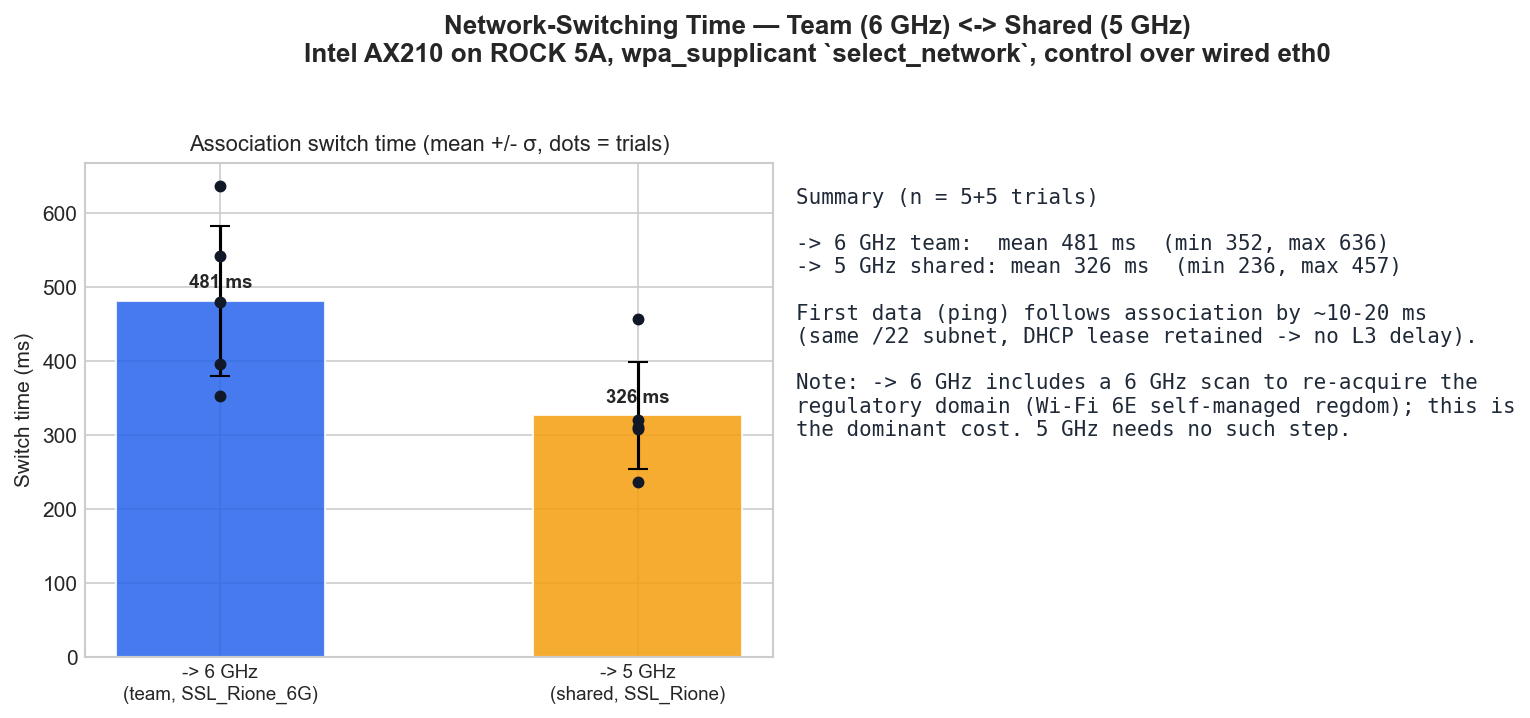

Data behind this chart, as committed beside it:
trial, direction, target_ssid, freq_mhz, switch_ms, first_ping_ms
1, to_6G_team, SSL_Rione_6G, 5975, 352, 349
2, to_6G_team, SSL_Rione_6G, 5975, 479, 368
3, to_6G_team, SSL_Rione_6G, 5975, 636, 
4, to_6G_team, SSL_Rione_6G, 5975, 542, 
5, to_6G_team, SSL_Rione_6G, 5975, 396, 
1, to_5G_shared, SSL_Rione, 5180, 457, 316
2, to_5G_shared, SSL_Rione, 5180, 236, 367
3, to_5G_shared, SSL_Rione, 5180, 320, 362
4, to_5G_shared, SSL_Rione, 5180, 307, 
5, to_5G_shared, SSL_Rione, 5180, 310, 
